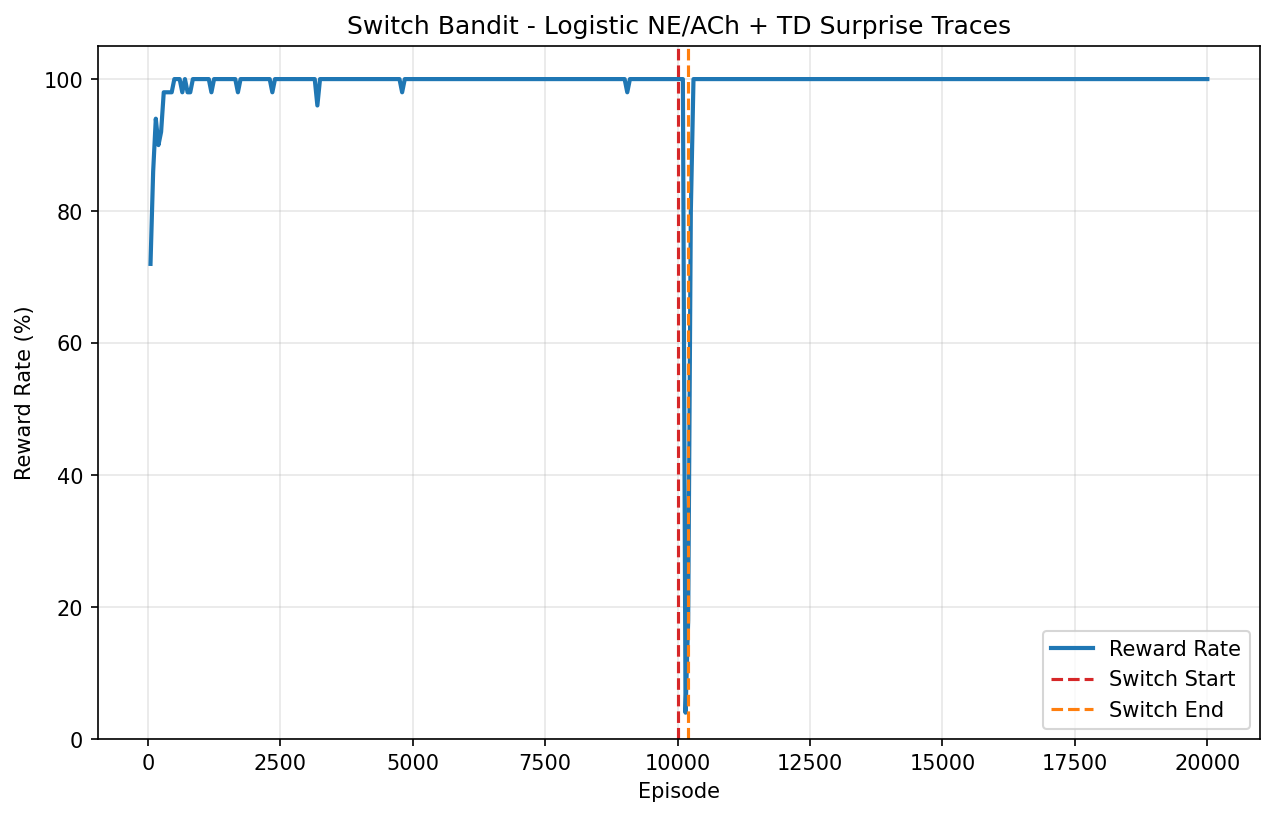

Data behind this chart, as committed beside it:
episode, is_optimal, surprise
0, 1, 0.000000
1, 0, 0.0806
2, 1, 0.07254
3, 1, 0.06528
4, 0, 0.1252
5, 0, 0.1719
6, 0, 0.2026
7, 0, 0.218
8, 1, 0.2119
9, 1, 0.212
10, 1, 0.2141
11, 0, 0.2096
12, 0, 0.2039
13, 1, 0.2107
14, 1, 0.2174
15, 1, 0.222
16, 1, 0.2233
17, 0, 0.2204
18, 1, 0.2169
19, 1, 0.2111
20, 0, 0.2167
21, 0, 0.2232
22, 1, 0.2118
23, 1, 0.2006
24, 1, 0.1889
25, 0, 0.2028
26, 1, 0.188
27, 1, 0.1733
28, 1, 0.1584
29, 1, 0.1427
30, 1, 0.1285
31, 1, 0.1156
32, 1, 0.1041
33, 1, 0.09366
34, 1, 0.08429
35, 1, 0.07586
36, 1, 0.06827
37, 1, 0.06145
38, 0, 0.1409
39, 1, 0.1268
40, 1, 0.1142
41, 1, 0.1027
42, 1, 0.09246
43, 1, 0.08322
44, 1, 0.0749
45, 1, 0.06741
46, 1, 0.06067
47, 1, 0.0546
48, 0, 0.1664
49, 0, 0.2616
50, 1, 0.2355
51, 1, 0.2119
52, 0, 0.2795
53, 1, 0.2516
54, 1, 0.2264
55, 0, 0.2731
56, 1, 0.2458
57, 1, 0.2212
58, 1, 0.1991
59, 1, 0.1792
... 19,940 more rows
